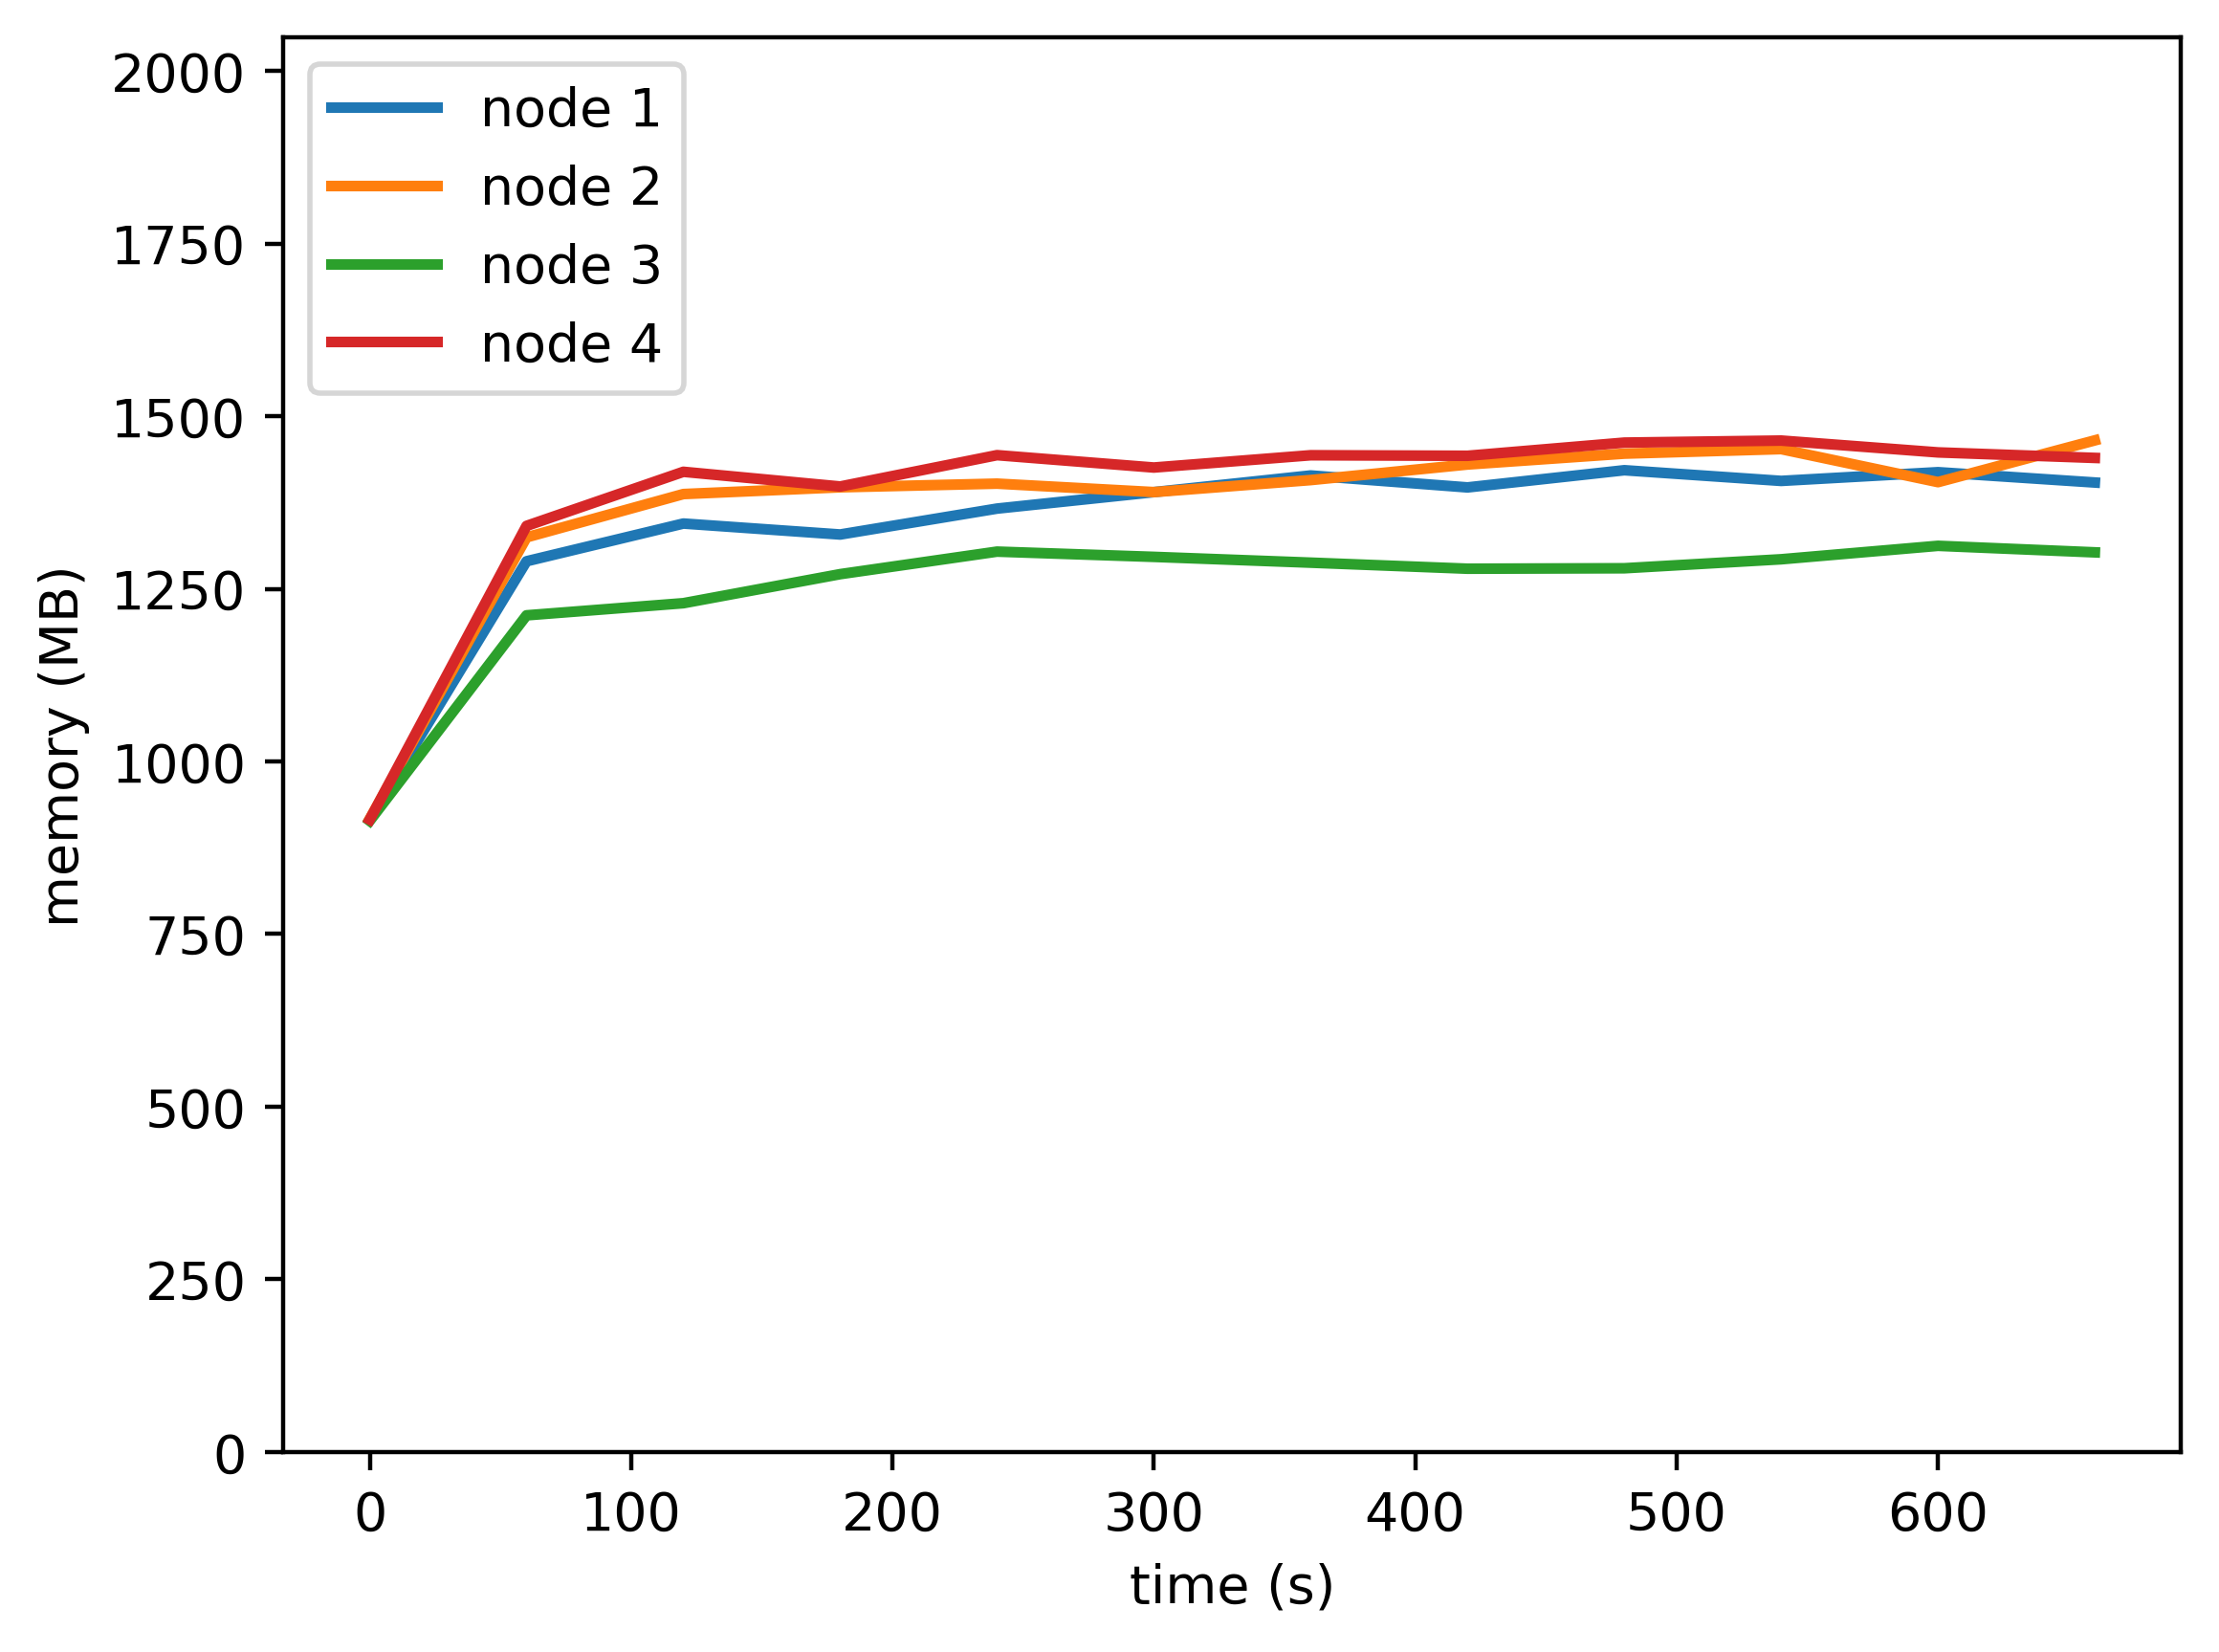

Values plotted in this chart, from the file beside it:
timestamp, ppgcc-m02_pod_amount, ppgcc-m02_memory, ppgcc-m02_cpu, ppgcc-m03_pod_amount, ppgcc-m03_memory, ppgcc-m03_cpu, ppgcc-m04_pod_amount, ppgcc-m04_memory, ppgcc-m04_cpu, ppgcc-m05_pod_amount, ppgcc-m05_memory, ppgcc-m05_cpu
0, 5, 937940, 350193733, 5, 938744, 345814432, 5, 935876, 341453983, 5, 937656, 339653276
60, 5, 1320856, 716392492, 5, 1356340, 719117433, 5, 1240676, 538975329, 5, 1373304, 848896330
120, 5, 1376780, 890805865, 5, 1420516, 1008562360, 5, 1258668, 512439021, 5, 1453512, 1112789999
180, 5, 1360544, 866659210, 5, 1430548, 975909243, 5, 1301756, 564943462, 5, 1431732, 1047369790
240, 5, 1398956, 890728272, 5, 1435960, 918688053, 5, 1335156, 588530002, 5, 1478196, 1094817728
300, 5, 1423376, 890749444, 5, 1423420, 947965870, 5, 1327368, 572439751, 5, 1459848, 1067975487
360, 5, 1448060, 912105612, 5, 1441240, 1001341042, 5, 1318788, 489461714, 5, 1478064, 1099937875
420, 5, 1430372, 916715099, 5, 1464340, 981813085, 5, 1309812, 523700248, 5, 1477272, 1059536833
480, 5, 1455848, 895599258, 5, 1480444, 1027157954, 5, 1310472, 506831952, 5, 1496808, 1056670721
540, 5, 1440008, 895250549, 5, 1487176, 1002889929, 5, 1323804, 541101801, 5, 1499844, 1045726228
600, 5, 1452944, 927277525, 5, 1438204, 989541510, 5, 1343736, 572438612, 5, 1482288, 1031156671
660, 5, 1437632, 887018467, 5, 1500112, 1032632012, 5, 1334080, 495559059, 5, 1474104, 1039384512
